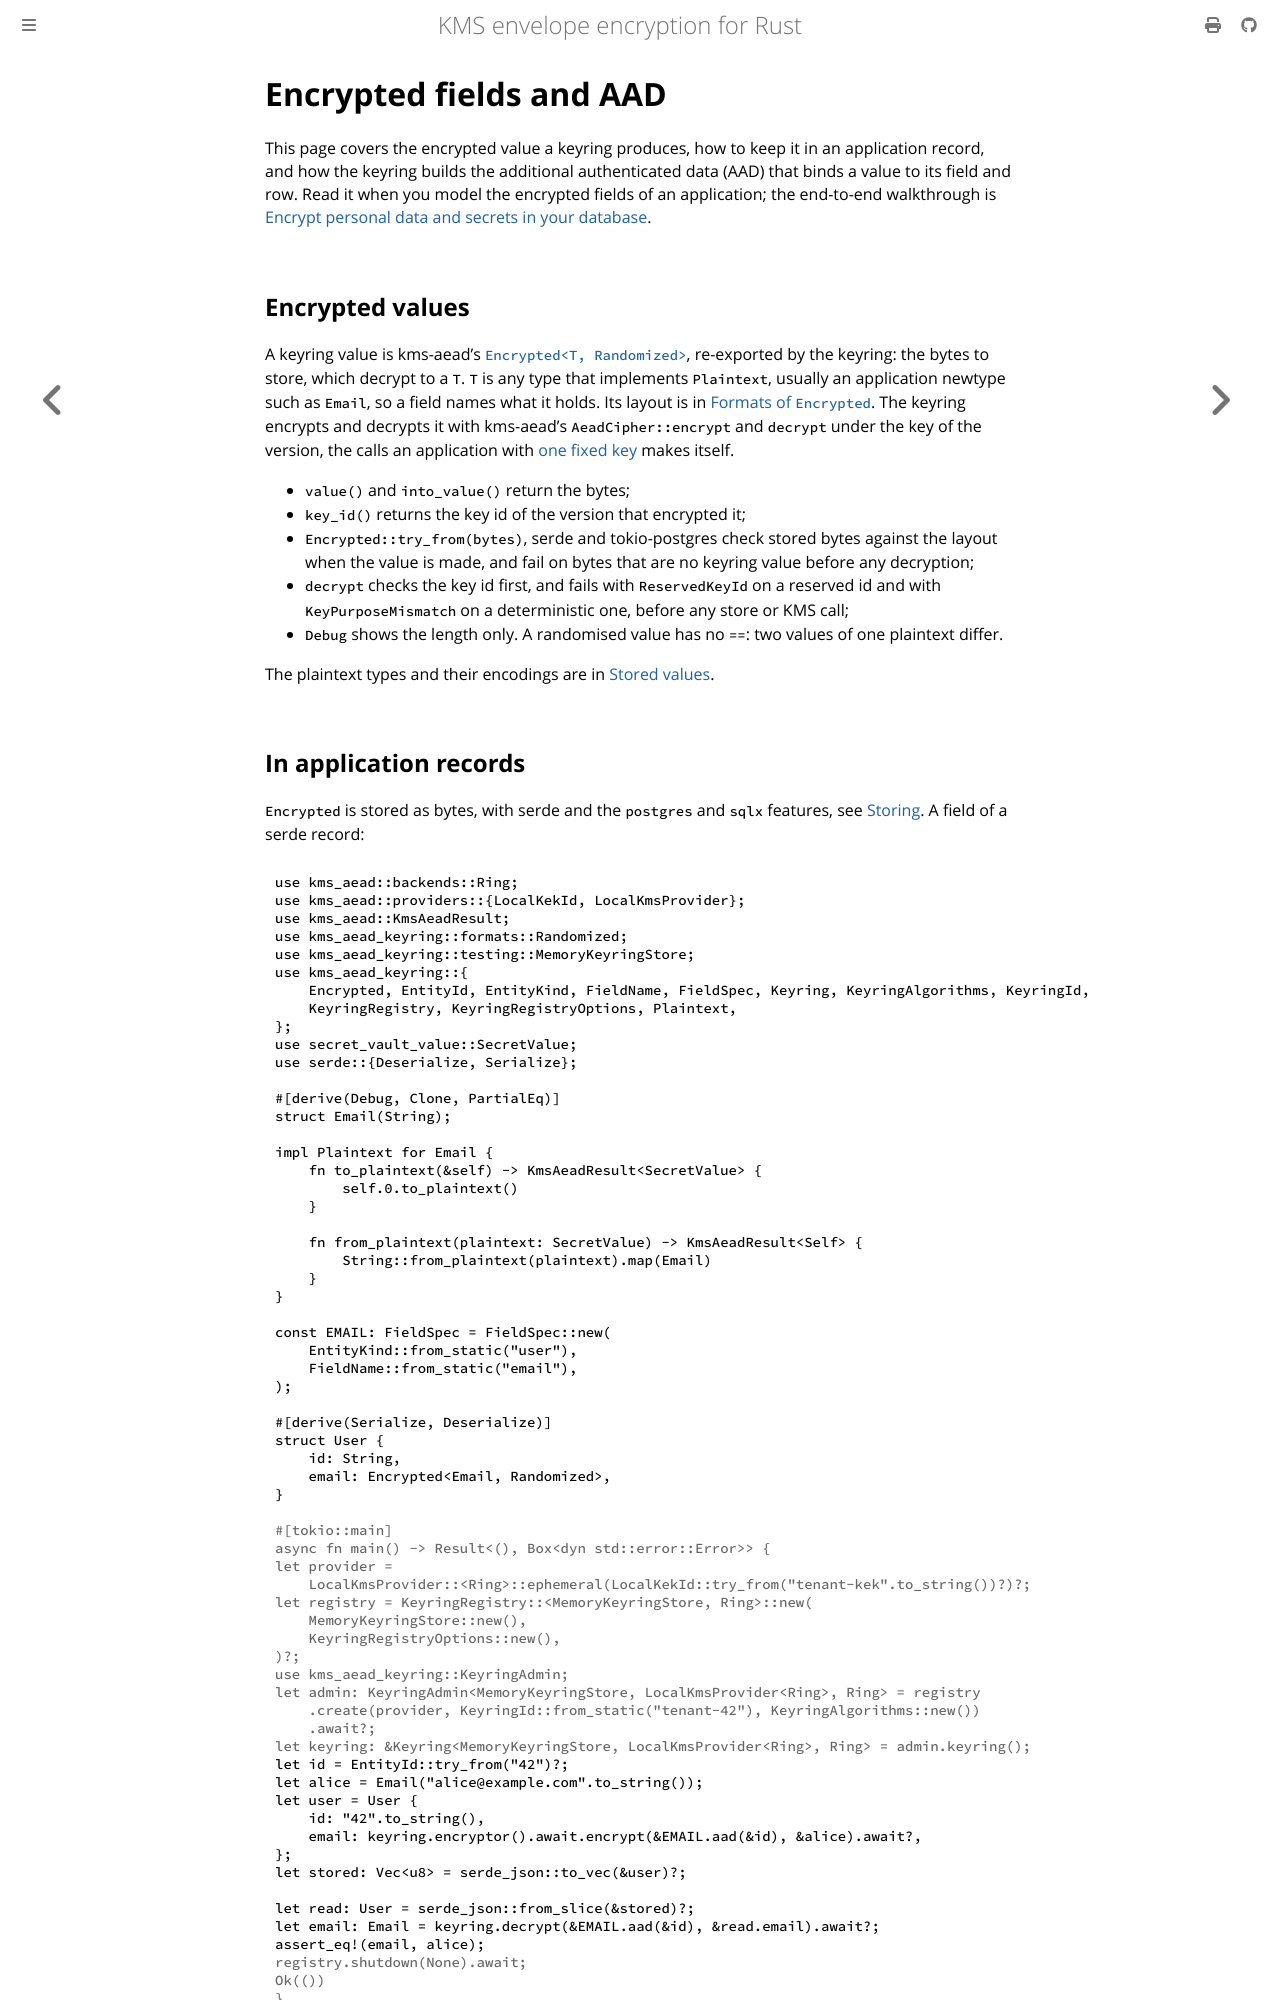

repository: abdolence/kms-aead-rs · page: keyring/fields.html · generator: mdbook

# Encrypted fields and AAD

This page covers the encrypted value a keyring produces, how to keep it in an application record,
and how the keyring builds the additional authenticated data (AAD) that binds a value to its field
and row. Read it when you model the encrypted fields of an application; the end-to-end walkthrough
is [Encrypt personal data and secrets in your database](../use-cases/encrypt-fields.md).

## Encrypted values

A keyring value is kms-aead's [`Encrypted<T, Randomized>`](../stored-values.md#encryptedt-f),
re-exported by the keyring: the bytes to store, which decrypt to a `T`. `T` is any type that
implements `Plaintext`, usually an application newtype such as `Email`, so a field names what it
holds. Its layout is in [Formats of `Encrypted`](../formats/values.md#formats-of-encrypted). The keyring
encrypts and decrypts it with kms-aead's `AeadCipher::encrypt` and `decrypt` under the key of the
version, the calls an application with [one fixed key](../one-fixed-key.md)
makes itself.

- `value()` and `into_value()` return the bytes;
- `key_id()` returns the key id of the version that encrypted it;
- `Encrypted::try_from(bytes)`, serde and tokio-postgres check stored bytes against the layout
  when the value is made, and fail on bytes that are no keyring value before any decryption;
- `decrypt` checks the key id first, and fails with `ReservedKeyId` on a reserved id and with
  `KeyPurposeMismatch` on a deterministic one, before any store or KMS call;
- `Debug` shows the length only. A randomised value has no `==`: two values of one plaintext
  differ.

The plaintext types and their encodings are in [Stored values](../stored-values.md#plaintext).
